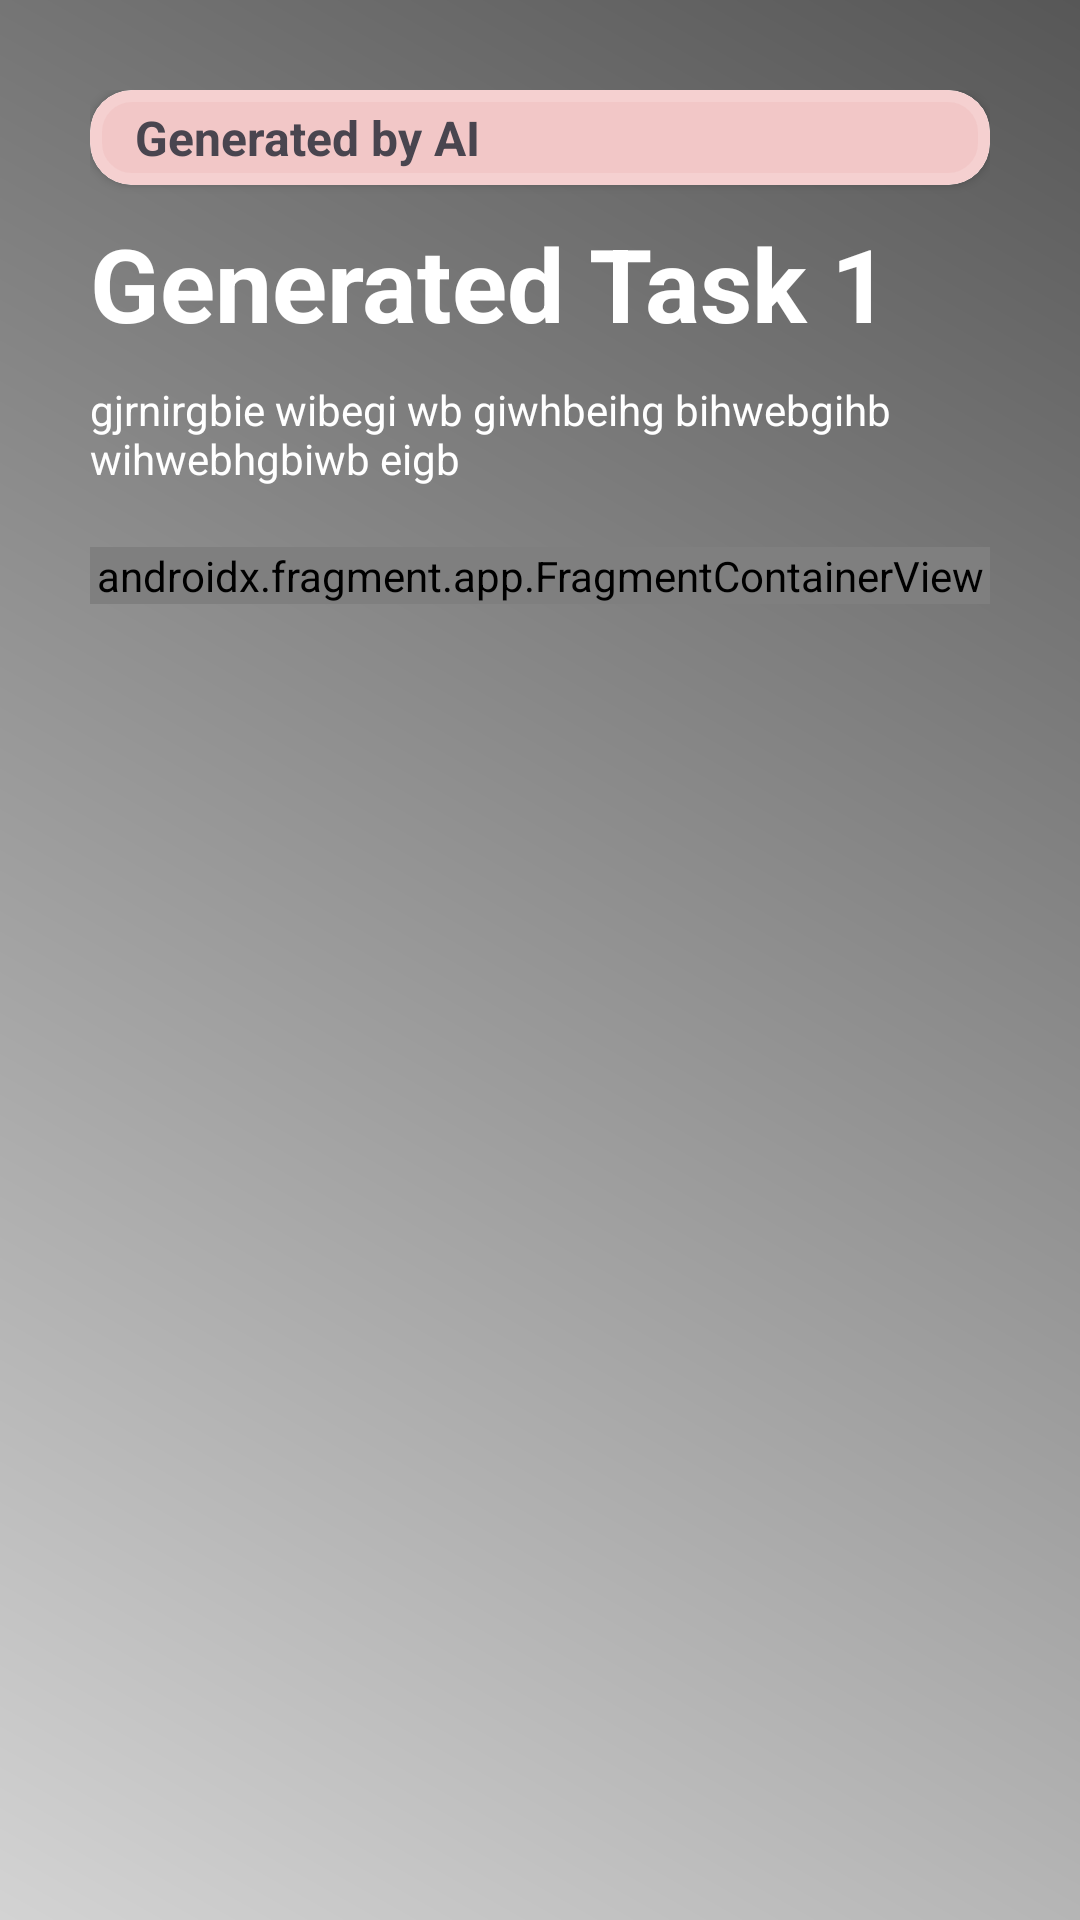

Produce the Android XML layout that renders to this screen, including the resource entries it uses.
<!-- AndroidManifest.xml: application theme Theme._61 -->
<!-- res/layout/task.xml -->
<?xml version="1.0" encoding="utf-8"?>
<androidx.constraintlayout.widget.ConstraintLayout xmlns:android="http://schemas.android.com/apk/res/android"
    xmlns:app="http://schemas.android.com/apk/res-auto"
    xmlns:tools="http://schemas.android.com/tools"
    android:layout_width="match_parent"
    android:layout_height="match_parent"
    android:background="@drawable/app_background"
    android:padding="30dp">

    <androidx.cardview.widget.CardView
        android:id="@+id/cardView2"
        android:layout_width="match_parent"
        android:layout_height="wrap_content"
        app:cardCornerRadius="14dp"
        app:layout_constraintEnd_toEndOf="parent"
        app:layout_constraintStart_toStartOf="parent"
        app:layout_constraintTop_toTopOf="parent">

        <androidx.constraintlayout.widget.ConstraintLayout
            android:layout_width="match_parent"
            android:layout_height="match_parent"
            android:background="@drawable/light_pink_background"
            android:padding="5dp">

            <TextView
                android:id="@+id/taskAmountTextView"
                android:layout_width="wrap_content"
                android:layout_height="wrap_content"
                android:layout_marginStart="10dp"
                android:text="Generated by AI"
                android:textSize="16sp"
                android:textStyle="bold"
                app:layout_constraintBottom_toBottomOf="parent"
                app:layout_constraintStart_toEndOf="@+id/imageView3"
                app:layout_constraintTop_toTopOf="parent" />

            <ImageView
                android:id="@+id/imageView3"
                android:layout_width="wrap_content"
                android:layout_height="wrap_content"
                app:layout_constraintStart_toStartOf="parent"
                app:layout_constraintTop_toTopOf="parent"
                app:srcCompat="@drawable/baseline_assistant_24" />
        </androidx.constraintlayout.widget.ConstraintLayout>
    </androidx.cardview.widget.CardView>

    <TextView
        android:id="@+id/taskTitleTextView"
        android:layout_width="wrap_content"
        android:layout_height="wrap_content"
        android:layout_marginTop="10dp"
        android:text="Generated Task 1"
        android:textColor="#FFFFFF"
        android:textSize="34sp"
        android:textStyle="bold"
        app:layout_constraintStart_toStartOf="parent"
        app:layout_constraintTop_toBottomOf="@+id/cardView2" />

    <TextView
        android:id="@+id/taskDescriptionTextView"
        android:layout_width="wrap_content"
        android:layout_height="wrap_content"
        android:maxLines="4"
        android:ellipsize="end"
        android:layout_marginTop="10dp"
        android:text="gjrnirgbie wibegi wb giwhbeihg bihwebgihb wihwebhgbiwb eigb"
        android:textColor="#FFFFFF"
        app:layout_constraintStart_toStartOf="parent"
        app:layout_constraintTop_toBottomOf="@+id/taskTitleTextView" />


    <androidx.appcompat.widget.AppCompatButton
        android:id="@+id/submitButton"
        android:layout_width="0dp"
        android:layout_height="wrap_content"
        android:layout_marginBottom="10dp"
        android:background="@drawable/light_pink_background"
        android:text="Submit"
        android:textColor="#FFFFFF"
        android:textSize="16sp"
        android:visibility="gone"
        app:layout_constraintBottom_toBottomOf="parent"
        app:layout_constraintEnd_toEndOf="parent"
        app:layout_constraintStart_toStartOf="parent" />

    <androidx.fragment.app.FragmentContainerView
        android:id="@+id/fragmentContainerView"
        android:name="com.example.a61.QuestionFragment"
        android:layout_width="0dp"
        android:layout_height="wrap_content"
        android:layout_marginTop="20dp"
        app:layout_constraintEnd_toEndOf="parent"
        app:layout_constraintStart_toStartOf="parent"
        app:layout_constraintTop_toBottomOf="@+id/taskDescriptionTextView" />

    <FrameLayout
        android:id="@+id/taskLoaderFrame"
        android:layout_width="0dp"
        android:layout_height="0dp"
        android:background="@drawable/black_border"
        android:elevation="10dp"
        android:visibility="gone"
        app:layout_constraintBottom_toBottomOf="parent"
        app:layout_constraintEnd_toEndOf="parent"
        app:layout_constraintStart_toStartOf="parent"
        app:layout_constraintTop_toTopOf="parent">

        <TextView
            android:id="@+id/textView4"
            android:layout_width="wrap_content"
            android:layout_height="wrap_content"
            android:layout_gravity="center"
            android:text="Fetching Feedback...."
            android:textSize="24sp"
            android:textStyle="bold" />
    </FrameLayout>

</androidx.constraintlayout.widget.ConstraintLayout>
<!-- resources referenced by this layout -->
<resources>
  <!-- drawable app_background (drawable) -->
  <?xml version="1.0" encoding="utf-8"?>
  <shape xmlns:android="http://schemas.android.com/apk/res/android"
      android:shape="rectangle">
      <gradient
          android:angle="45"
          android:startColor="#D3D3D3"
          android:endColor="#575757" />
  </shape>
  <!-- drawable black_border (drawable) -->
  <?xml version="1.0" encoding="utf-8"?>
  <shape xmlns:android="http://schemas.android.com/apk/res/android"
      android:shape="rectangle">
      <corners android:radius="12dp" />
      <solid android:color="#FFFFFF" />
      <stroke
          android:width="2dp"
          android:color="#000000" />
  </shape>
  <!-- drawable light_pink_background (drawable) -->
  <?xml version="1.0" encoding="utf-8"?>
  <shape xmlns:android="http://schemas.android.com/apk/res/android"
      android:shape="rectangle">
      <corners android:radius="12dp" />
      <solid android:color="#f2c7c7" />
      <stroke
          android:width="4dp"
          android:color="#f5d0d0" />
  </shape>
  <style name="Theme._61" parent="Base.Theme._61" />
  <style name="Base.Theme._61" parent="Theme.Material3.DayNight.NoActionBar">
          
          
      </style>
</resources>
